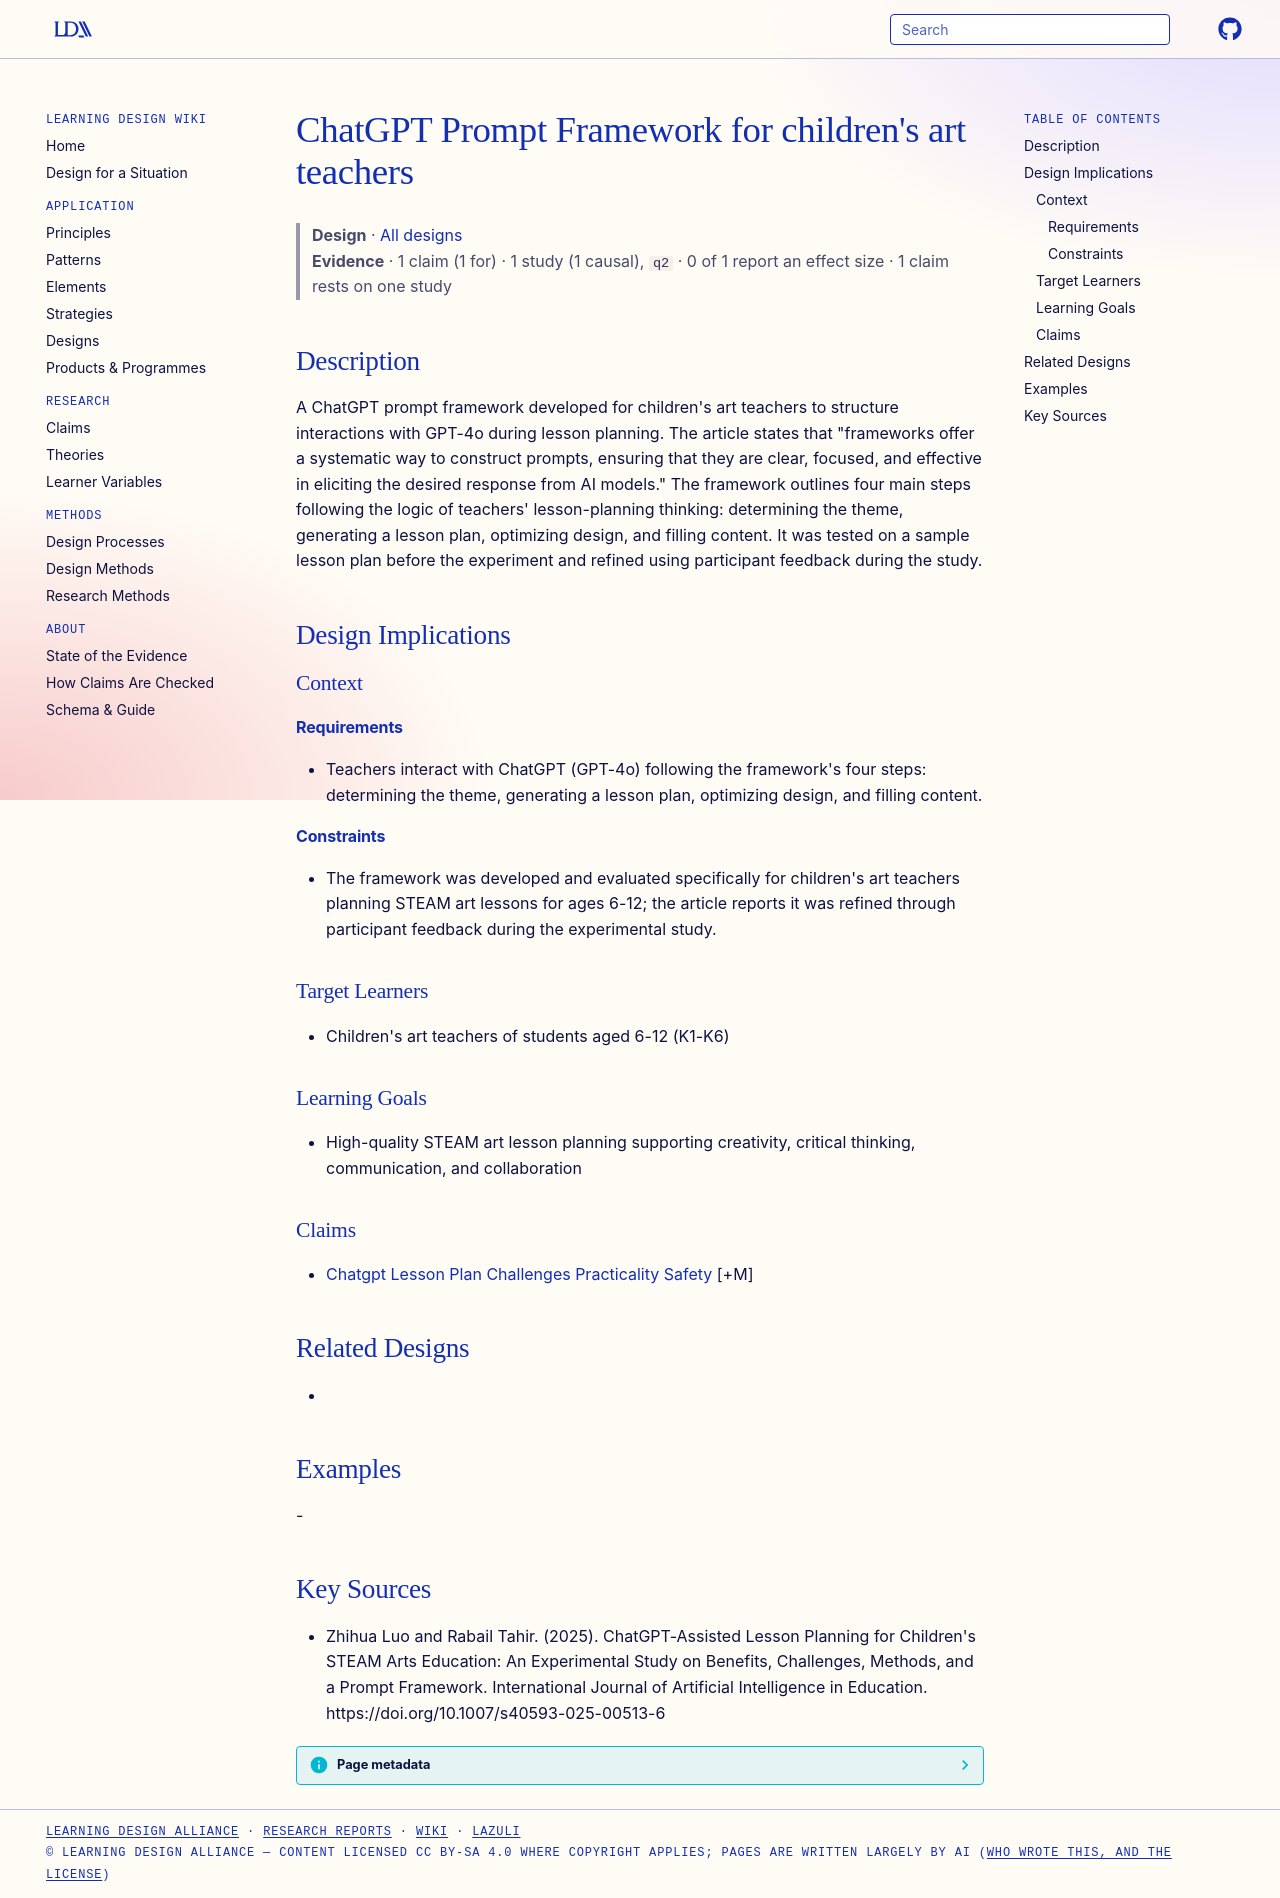

repository: Learning-Design-Alliance/learning-wiki · page: designs/chatgpt-prompt-framework-childrens-art-teachers/index.html · generator: mkdocs

---
type: design
id: chatgpt-prompt-framework-childrens-art-teachers
title: "ChatGPT Prompt Framework for children's art teachers"
description: "A ChatGPT prompt framework developed for children's art teachers to structure interactions with GPT-4o during lesson planning."
status: review
generated:
  by: "process:settle-candidates"
  at: 2026-10-12
sources:
  - id: zhihua-luo-and-rabail-tahir-2025
    resource: "https://doi.org/10.1007/s40593-025-00513-6"
    title: "Zhihua Luo and Rabail Tahir. (2025). ChatGPT-Assisted Lesson Planning for Children's STEAM Arts Education: An Experimental Study on Benefits, Challenges, Methods, and a Prompt Framework. International Journal of Artificial Intelligence in Education. https://doi.org/10.1007/s40593-025-00513-6"
    author: Zhihua Luo and Rabail Tahir
---

# ChatGPT Prompt Framework for children's art teachers

> **Design** · [All designs](index.md)
> **Evidence** · 1 claim (1 for) · 1 study (1 causal), `q2` · 0 of 1 report an effect size · 1 claim rests on one study

## Description
A ChatGPT prompt framework developed for children's art teachers to structure interactions with GPT-4o during lesson planning. The article states that "frameworks offer a systematic way to construct prompts, ensuring that they are clear, focused, and effective in eliciting the desired response from AI models." The framework outlines four main steps following the logic of teachers' lesson-planning thinking: determining the theme, generating a lesson plan, optimizing design, and filling content. It was tested on a sample lesson plan before the experiment and refined using participant feedback during the study.

## Design Implications

### Context
#### Requirements
- Teachers interact with ChatGPT (GPT-4o) following the framework's four steps: determining the theme, generating a lesson plan, optimizing design, and filling content.
#### Constraints
- The framework was developed and evaluated specifically for children's art teachers planning STEAM art lessons for ages 6-12; the article reports it was refined through participant feedback during the experimental study.

### Target Learners
- Children's art teachers of students aged 6-12 (K1-K6)

### Learning Goals
- High-quality STEAM art lesson planning supporting creativity, critical thinking, communication, and collaboration

### Claims
- [Chatgpt Lesson Plan Challenges Practicality Safety](../claims/chatgpt-lesson-plan-challenges-practicality-safety.md) [+M]

## Related Designs
- 

## Examples
-

## Key Sources
- Zhihua Luo and Rabail Tahir. (2025). ChatGPT-Assisted Lesson Planning for Children's STEAM Arts Education: An Experimental Study on Benefits, Challenges, Methods, and a Prompt Framework. International Journal of Artificial Intelligence in Education. https://doi.org/10.1007/s40593-025-00513-6
